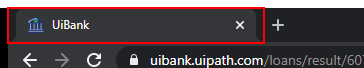
Workflow: No_Account_Loan_Rejected

Step 1: Close Application 'page tab  UiBank' on the page tab 'UiBank' in window 'UiBank - Google Chrome' (chrome.exe)
